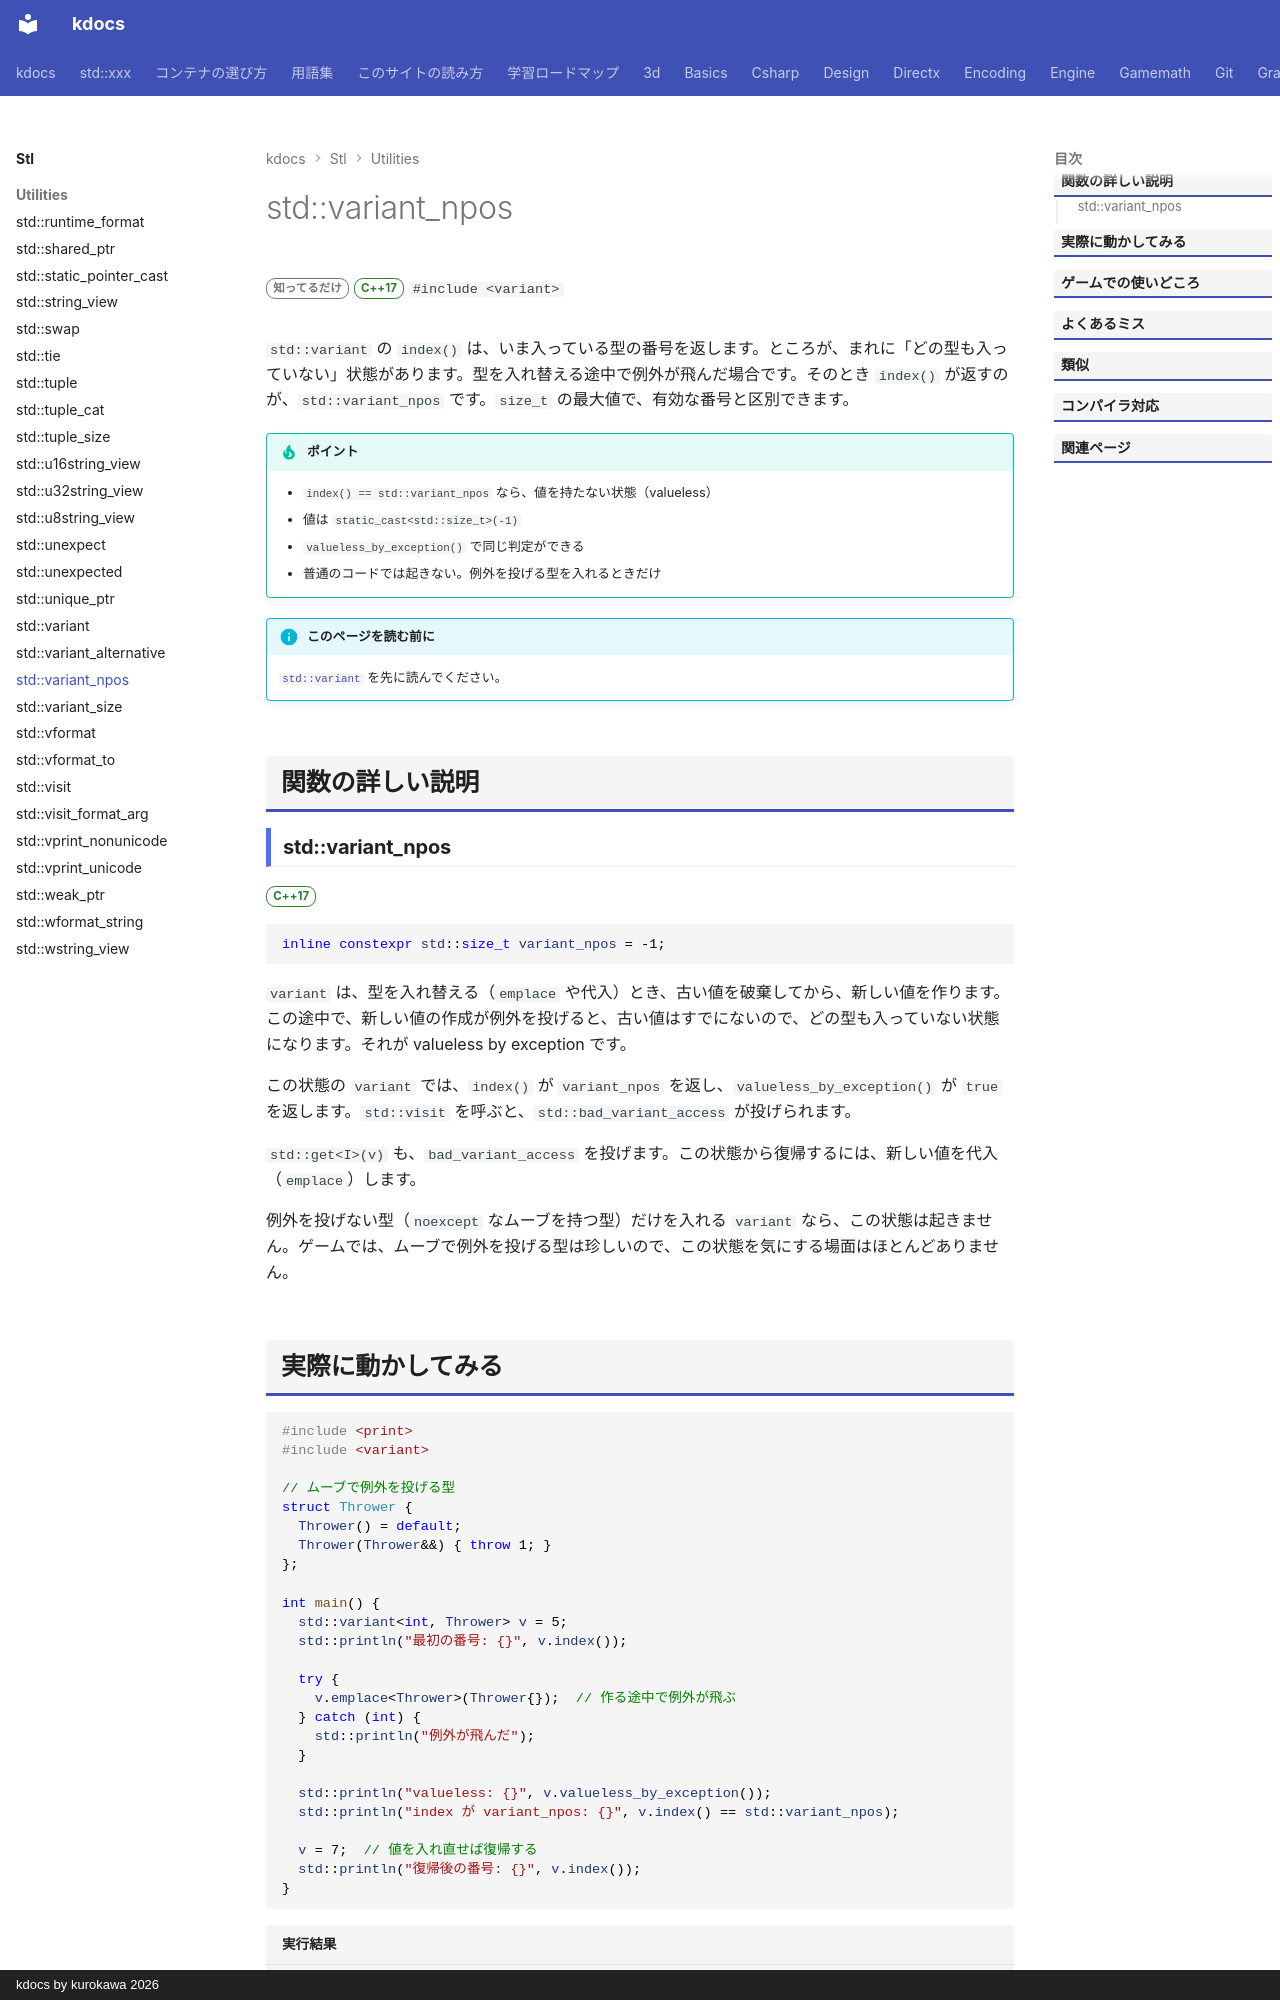

repository: qwzxdf/kdocs · page: stl/utilities/variant_npos/index.html · generator: mkdocs · copyright: kdocs by kurokawa 2026

---
title: std::variant_npos
summary: "variant が値を持たない状態を表す、index() の値。"
order: 900
tags:
  - ユーティリティ
---

# std::variant_npos

<div class="page-badges" markdown>
<span class="rank rank-rare">知ってるだけ</span>
<span class="ver ver-17">C++17</span>
`#include <variant>`
</div>

`std::variant` の `index()` は、いま入っている型の番号を返します。ところが、まれに「どの型も入っていない」状態があります。型を入れ替える途中で例外が飛んだ場合です。そのとき `index()` が返すのが、`std::variant_npos` です。`size_t` の最大値で、有効な番号と区別できます。

!!! tip "ポイント"
    - `index() == std::variant_npos` なら、値を持たない状態（valueless）
    - 値は `static_cast<std::size_t>(-1)`
    - `valueless_by_exception()` で同じ判定ができる
    - 普通のコードでは起きない。例外を投げる型を入れるときだけ

!!! info "このページを読む前に"
    [`std::variant`](variant.md) を先に読んでください。

## 関数の詳しい説明

### std::variant_npos {#variant_npos}

<span class="ver ver-17">C++17</span>

```cpp
inline constexpr std::size_t variant_npos = -1;
```

`variant` は、型を入れ替える（`emplace` や代入）とき、古い値を破棄してから、新しい値を作ります。この途中で、新しい値の作成が例外を投げると、古い値はすでにないので、どの型も入っていない状態になります。それが valueless by exception です。

この状態の `variant` では、`index()` が `variant_npos` を返し、`valueless_by_exception()` が `true` を返します。`std::visit` を呼ぶと、`std::bad_variant_access` が投げられます。

`std::get<I>(v)` も、`bad_variant_access` を投げます。この状態から復帰するには、新しい値を代入（`emplace`）します。

例外を投げない型（`noexcept` なムーブを持つ型）だけを入れる `variant` なら、この状態は起きません。ゲームでは、ムーブで例外を投げる型は珍しいので、この状態を気にする場面はほとんどありません。
